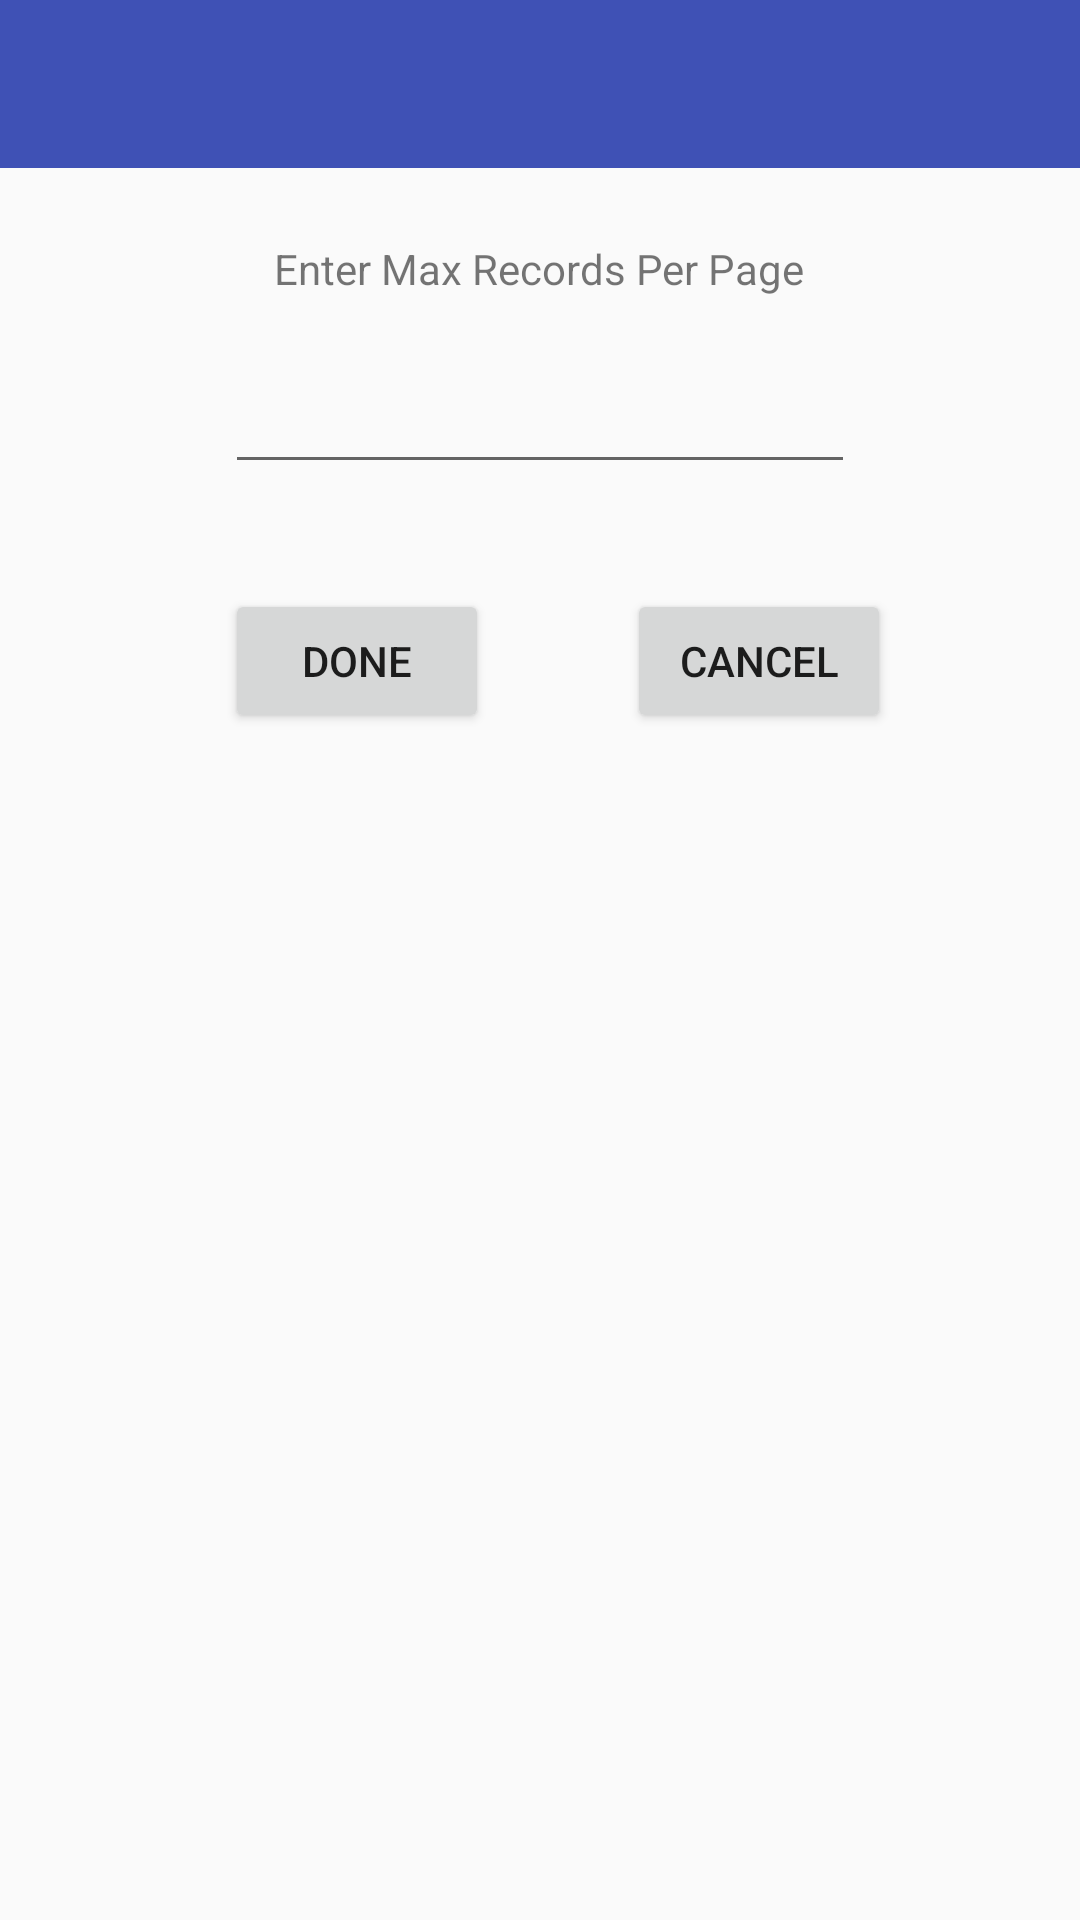

Layout XML and referenced resources for this Android screen:
<!-- AndroidManifest.xml: application theme AppTheme -->
<!-- res/layout/activity_set_records.xml -->
<?xml version="1.0" encoding="utf-8"?>
<RelativeLayout xmlns:android="http://schemas.android.com/apk/res/android"
    xmlns:tools="http://schemas.android.com/tools"
    xmlns:app="http://schemas.android.com/apk/res-auto"
    android:id="@+id/activity_main"
    android:layout_width="match_parent"
    android:layout_height="match_parent"
    tools:context="com.example.mareklaskowski.persistentstate_2017s.MainActivity">


    <android.support.v7.widget.Toolbar
        android:id="@+id/toolbar"
        android:layout_width="match_parent"
        android:layout_height="wrap_content"
        android:background="@color/colorPrimary"
        android:minHeight="?attr/actionBarSize"
        app:popupTheme="@style/ThemeOverlay.AppCompat.Light"
        app:theme="@style/ThemeOverlay.AppCompat.Dark" />

    <TextView
        android:id="@+id/textView4"
        android:layout_width="wrap_content"
        android:layout_height="wrap_content"
        android:layout_marginTop="24dp"
        android:text="Enter Max Records Per Page"
        android:layout_below="@+id/toolbar"
        android:layout_centerHorizontal="true" />

    <EditText
        android:id="@+id/maxRecordsEditText"
        android:layout_width="wrap_content"
        android:layout_height="wrap_content"
        android:layout_below="@+id/textView4"
        android:layout_centerHorizontal="true"
        android:layout_marginTop="21dp"
        android:ems="10"
        android:inputType="none" />

    <Button
        android:id="@+id/done_button"
        android:layout_width="wrap_content"
        android:layout_height="wrap_content"
        android:layout_alignStart="@+id/maxRecordsEditText"
        android:layout_below="@+id/maxRecordsEditText"
        android:layout_marginTop="35dp"
        android:text="Done" />

    <Button
        android:id="@+id/cancel_button"
        android:layout_width="wrap_content"
        android:layout_height="wrap_content"
        android:layout_alignTop="@+id/done_button"
        android:layout_marginStart="46dp"
        android:layout_toEndOf="@+id/done_button"
        android:text="Cancel" />

</RelativeLayout>
<!-- resources referenced by this layout -->
<resources>
  <color name="colorPrimary">#3f51b5</color>
  <style name="AppTheme" parent="Theme.AppCompat.Light.NoActionBar">
          
          <item name="colorPrimary">@color/colorPrimary</item>
          <item name="colorPrimaryDark">@color/colorPrimaryDark</item>
          <item name="colorAccent">@color/colorAccent</item>
      </style>
  <color name="colorPrimaryDark">#303F9F</color>
  <color name="colorAccent">#FF4081</color>
</resources>
